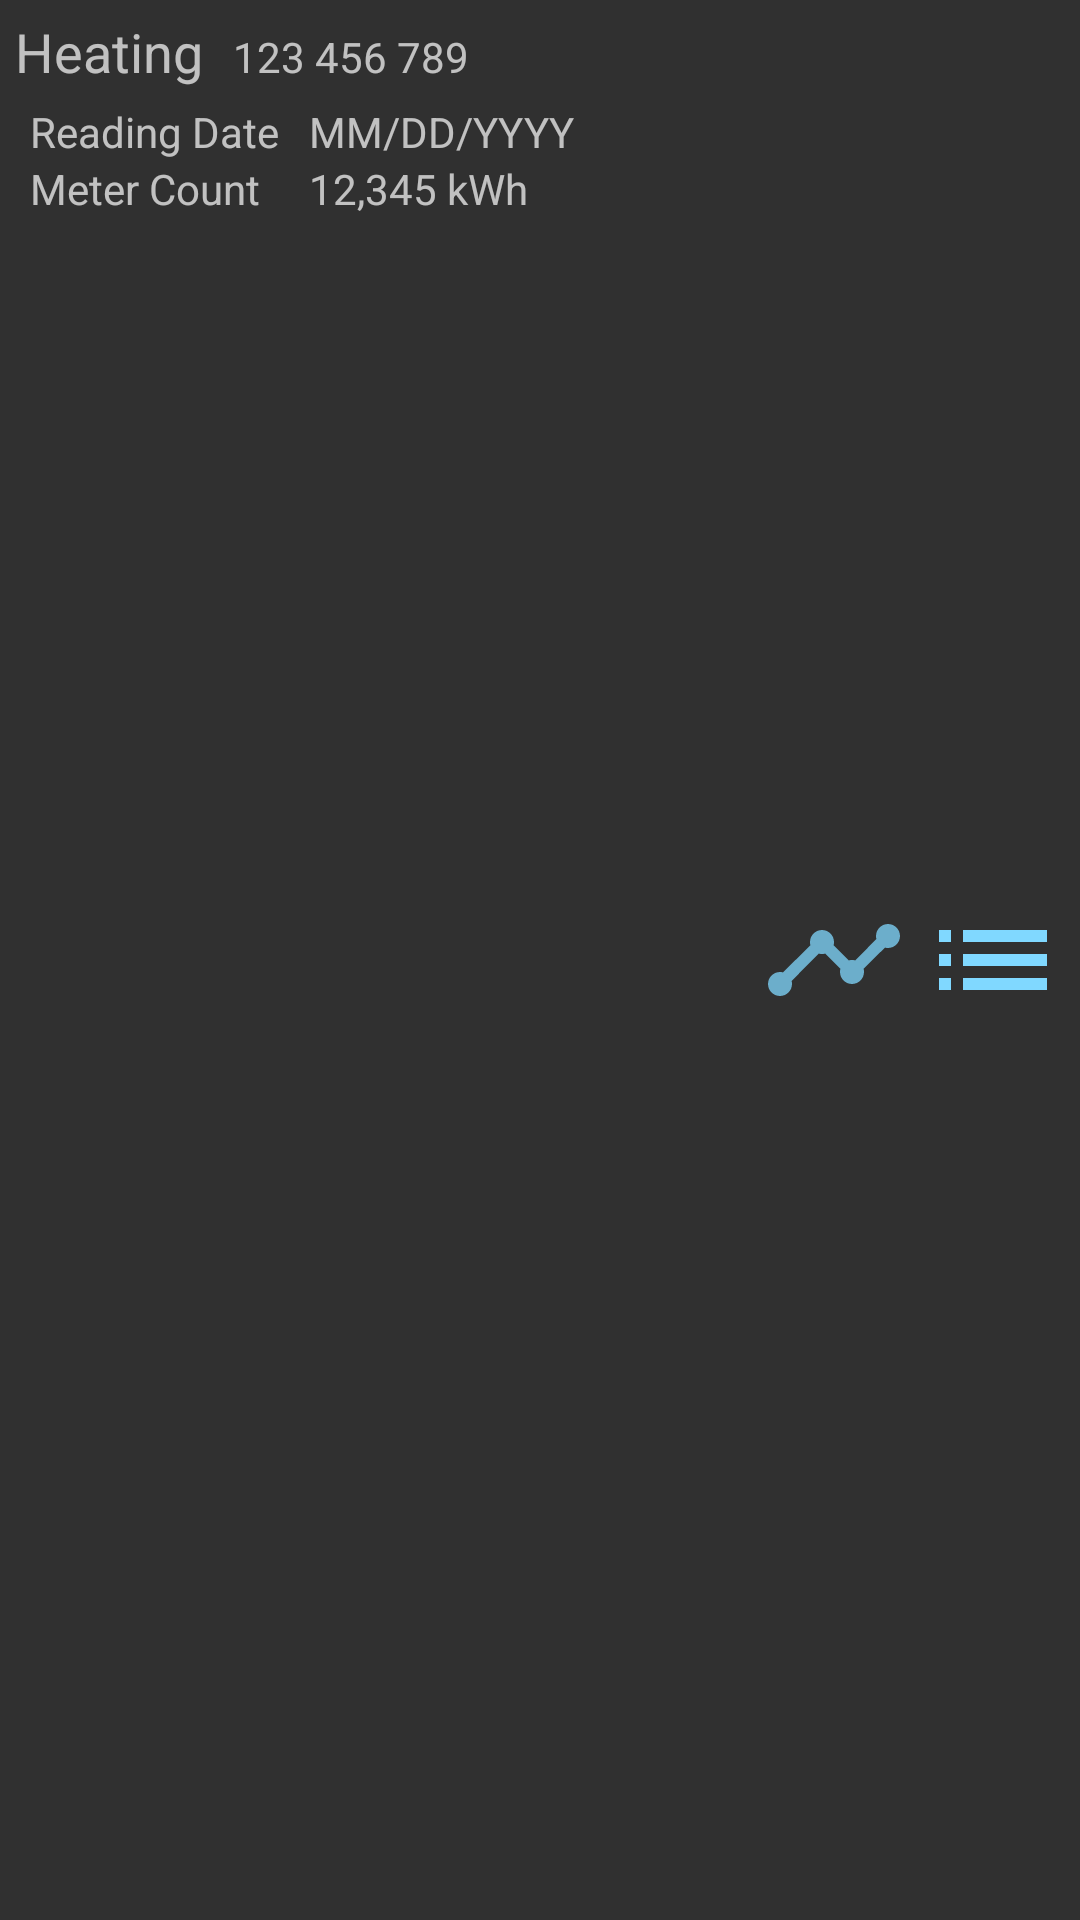

Produce the Android XML layout that renders to this screen, including the resource entries it uses.
<!-- AndroidManifest.xml: application theme AppTheme -->
<!-- res/layout/meter_row.xml -->
<?xml version="1.0" encoding="utf-8"?>

<RelativeLayout xmlns:android="http://schemas.android.com/apk/res/android"
    xmlns:tools="http://schemas.android.com/tools"
    android:id="@+id/meter_row"
    android:layout_width="match_parent"
    android:layout_height="wrap_content"
    android:descendantFocusability="blocksDescendants">

    <TextView
        android:id="@+id/meter_name"
        android:layout_width="wrap_content"
        android:layout_height="wrap_content"
        android:layout_alignParentStart="true"
        android:layout_margin="5dip"
        android:text="@string/sample_description"
        android:textAppearance="?android:attr/textAppearanceMedium" />

    <TextView
        android:id="@+id/meter_number"
        android:layout_width="wrap_content"
        android:layout_height="wrap_content"
        android:layout_alignBaseline="@id/meter_name"
        android:layout_margin="5dip"
        android:layout_toEndOf="@id/meter_name"
        android:text="@string/sample_meter"
        android:textAppearance="?android:attr/textAppearanceSmall"
        tools:ignore="RelativeOverlap" />

    <TextView
        android:id="@+id/reading_date"
        android:layout_width="wrap_content"
        android:layout_height="wrap_content"
        android:layout_below="@+id/meter_name"
        android:layout_marginStart="10dip"
        android:text="@string/reading_date"
        android:textAppearance="?android:attr/textAppearanceSmall" />

    <TextView
        android:id="@+id/meter_date"
        android:layout_width="wrap_content"
        android:layout_height="wrap_content"
        android:layout_below="@id/meter_name"
        android:layout_marginStart="10dip"
        android:layout_toEndOf="@+id/reading_date"
        android:text="@string/sample_date"
        android:textAppearance="?android:attr/textAppearanceSmall" />

    <TextView
        android:id="@+id/meter_count"
        android:layout_width="wrap_content"
        android:layout_height="wrap_content"
        android:layout_below="@+id/meter_date"
        android:layout_alignStart="@+id/meter_date"
        android:text="@string/sample_count"
        android:textAppearance="?android:attr/textAppearanceSmall" />

    <TextView
        android:layout_width="wrap_content"
        android:layout_height="wrap_content"
        android:layout_below="@+id/meter_date"
        android:layout_marginStart="10dip"
        android:text="@string/meter_count" />

    <ImageButton
        android:id="@+id/more_button"
        android:layout_width="wrap_content"
        android:layout_height="wrap_content"
        android:layout_alignParentEnd="true"
        android:layout_centerVertical="true"
        android:layout_marginLeft="5dip"
        android:layout_marginRight="5dip"
        android:background="@drawable/highlight"
        android:contentDescription="@string/readings"
        android:focusable="false"
        android:src="@drawable/ic_list" />

    <ImageButton
        android:id="@+id/chart_button"
        android:layout_width="wrap_content"
        android:layout_height="wrap_content"
        android:layout_centerVertical="true"
        android:layout_toStartOf="@+id/more_button"
        android:background="@drawable/highlight"
        android:contentDescription="@string/chart"
        android:focusable="false"
        android:src="@drawable/ic_timeline" />

</RelativeLayout>
<!-- resources referenced by this layout -->
<resources>
  <!-- drawable highlight (drawable) -->
  <?xml version="1.0" encoding="utf-8"?>
  
  <selector xmlns:android="http://schemas.android.com/apk/res/android">
      <item android:drawable="@drawable/bg_menu" android:state_pressed="true" />
      <item android:drawable="@android:color/transparent" android:state_pressed="false" />
  </selector>
  <!-- drawable ic_list (drawable) -->
  <?xml version="1.0" encoding="utf-8"?>
  <vector xmlns:android="http://schemas.android.com/apk/res/android"
      android:width="48dp"
      android:height="48dp"
      android:viewportWidth="24.0"
      android:viewportHeight="24.0">
      <path
          android:fillColor="@color/colorAccent"
          android:pathData="M3,13h2v-2L3,11v2zM3,17h2v-2L3,15v2zM3,9h2L5,7L3,7v2zM7,13h14v-2L7,11v2zM7,17h14v-2L7,15v2zM7,7v2h14L21,7L7,7z" />
  </vector>
  <!-- drawable ic_timeline (drawable) -->
  <?xml version="1.0" encoding="utf-8"?>
  <vector xmlns:android="http://schemas.android.com/apk/res/android"
      android:width="48dp"
      android:height="48dp"
      android:alpha="0.75"
      android:viewportWidth="24.0"
      android:viewportHeight="24.0">
      <path
          android:fillColor="@color/colorAccent"
          android:pathData="M23,8c0,1.1 -0.9,2 -2,2 -0.18,0 -0.35,-0.02 -0.51,-0.07l-3.56,3.55c0.05,0.16 0.07,0.34 0.07,0.52 0,1.1 -0.9,2 -2,2s-2,-0.9 -2,-2c0,-0.18 0.02,-0.36 0.07,-0.52l-2.55,-2.55c-0.16,0.05 -0.34,0.07 -0.52,0.07s-0.36,-0.02 -0.52,-0.07l-4.55,4.56c0.05,0.16 0.07,0.33 0.07,0.51 0,1.1 -0.9,2 -2,2s-2,-0.9 -2,-2 0.9,-2 2,-2c0.18,0 0.35,0.02 0.51,0.07l4.56,-4.55C8.02,9.36 8,9.18 8,9c0,-1.1 0.9,-2 2,-2s2,0.9 2,2c0,0.18 -0.02,0.36 -0.07,0.52l2.55,2.55c0.16,-0.05 0.34,-0.07 0.52,-0.07s0.36,0.02 0.52,0.07l3.55,-3.56C19.02,8.35 19,8.18 19,8c0,-1.1 0.9,-2 2,-2s2,0.9 2,2z" />
  </vector>
  <string name="chart">Chart</string>
  <string name="meter_count">Meter Count</string>
  <string name="reading_date">Reading Date</string>
  <string name="readings">Readings</string>
  <string name="sample_count">12,345 kWh</string>
  <string name="sample_date">MM/DD/YYYY</string>
  <string name="sample_description">Heating</string>
  <string name="sample_meter">123 456 789</string>
  <style name="AppTheme" parent="Theme.AppCompat">
          <item name="android:windowActionBar">true</item>
          <item name="android:windowNoTitle">false</item>
          <item name="colorPrimary">@color/colorPrimary</item>
          <item name="colorPrimaryDark">@color/colorPrimaryDark</item>
          <item name="colorAccent">@color/colorAccent</item>
  
          
          <item name="actionOverflowMenuStyle">@style/PopupMenu</item>
  
          
          <item name="android:actionOverflowMenuStyle">@style/PopupMenu</item>
  
          
          <item name="android:dropDownListViewStyle">@style/AppTheme.DropDownList</item>
      </style>
  <!-- drawable bg_menu (drawable) -->
  <?xml version="1.0" encoding="utf-8"?>
  <shape xmlns:android="http://schemas.android.com/apk/res/android">
      <gradient
          android:endColor="@color/colorPrimary"
          android:startColor="@color/colorPrimaryDark" />
      <corners android:radius="12dp" />
  </shape>
  <color name="colorAccent">#80d8ff</color>
  <color name="colorPrimary">#993F51B5</color>
  <color name="colorPrimaryDark">#99303f9f</color>
  <style name="PopupMenu" parent="@style/Widget.MaterialComponents.PopupMenu.Overflow">
          <item name="android:popupBackground">@drawable/bg_menu</item>
      </style>
  <style name="AppTheme.DropDownList" parent="Widget.AppCompat.ListView.DropDown">
          <item name="android:background">@drawable/bg_menu</item>
      </style>
</resources>
